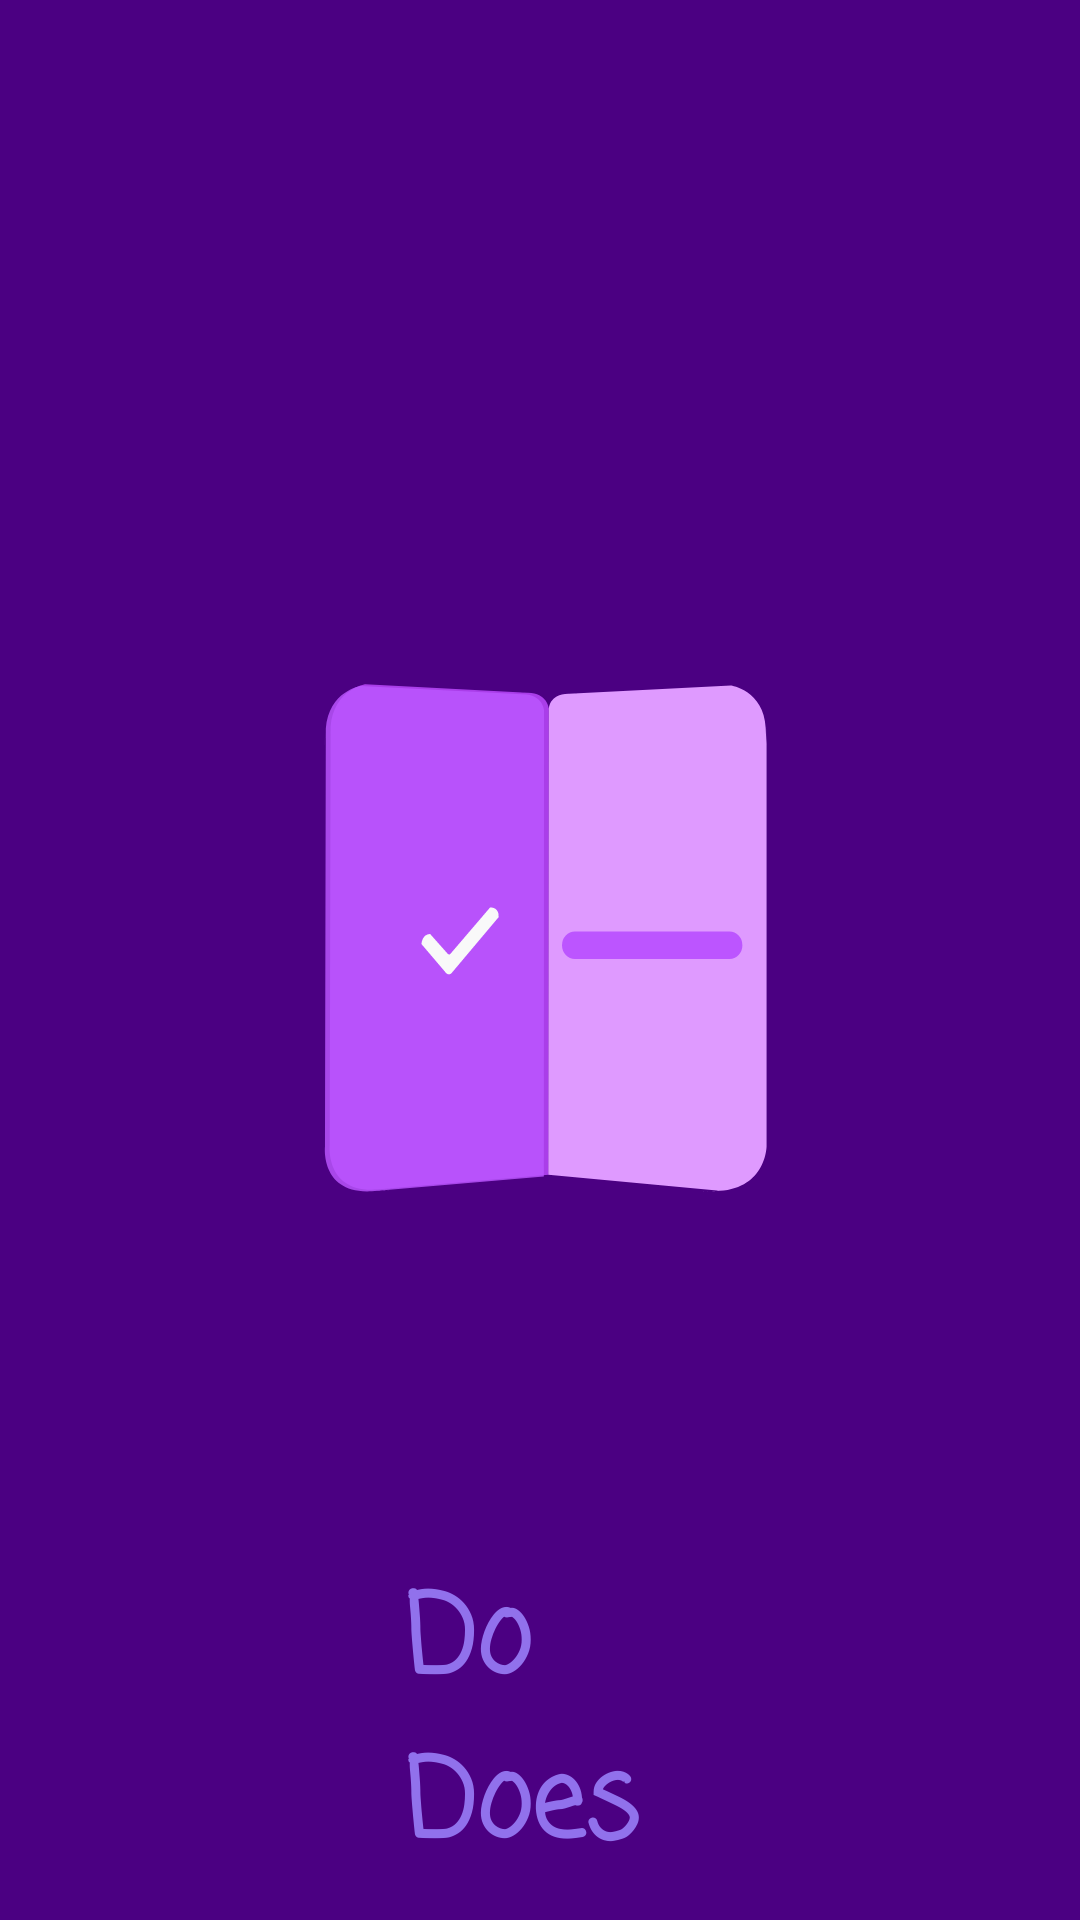

Android layout source for this screen:
<!-- AndroidManifest.xml: application theme Theme.DoesApp -->
<!-- res/layout/activity_splash.xml -->
<?xml version="1.0" encoding="utf-8"?>
<RelativeLayout xmlns:android="http://schemas.android.com/apk/res/android"
    android:layout_width="match_parent"
    android:layout_height="match_parent"
    android:background="@color/basePurple">

    <ImageView
        android:id="@+id/iconApp"
        android:layout_width="400dp"
        android:layout_height="400dp"
        android:layout_centerInParent="true"
        android:src="@drawable/iconappdoes"></ImageView>

    <TextView
        android:layout_width="wrap_content"
        android:layout_height="wrap_content"
        android:text="Do Does"
        android:textColor="@color/lightPurple"
        android:textSize="36sp"
        android:layout_below="@id/iconApp"
        android:layout_marginHorizontal="135dp"
        android:fontFamily="casual"
        android:textStyle="bold"></TextView>
</RelativeLayout>
<!-- resources referenced by this layout -->
<resources>
  <color name="basePurple">#4B0082</color>
  <color name="lightPurple">#9171EC</color>
  <!-- drawable iconappdoes (drawable) -->
  <vector xmlns:android="http://schemas.android.com/apk/res/android"
      android:width="210dp"
      android:height="297dp"
      android:viewportWidth="210"
      android:viewportHeight="297">
    <path
        android:pathData="m61.75,80.26c0,0 -7.86,1.2 -8.61,10.54 -0.76,9.37 -0,-0.01 -0,-0.01l-0.21,103.55c0,0 -1.18,11.78 11.65,10.99 10.04,-0.61 -0.02,0 -0.02,0l42.57,-3.66 0.05,-115.44c0,0 -0.43,-4.01 -5.38,-3.89 -6.69,0.15 0,0 0,0z"
        android:strokeAlpha="0.83"
        android:strokeWidth="0.55"
        android:fillColor="#be4cff"
        android:fillAlpha="0.83"/>
    <path
        android:pathData="m152.28,80.56c0,0 8.18,1.15 8.61,10.54 0.43,9.39 0.22,-0.69 0.22,-0.69l0,104.22c0,0 -0.08,10.2 -11.64,10.99 -10.03,0.69 0.01,0 0.01,0l-42.41,-3.95 0.11,-115.16c0,0 -0,-3.99 5.06,-3.89 6.55,0.12 -0.03,0 -0.03,0z"
        android:strokeWidth="0.55"
        android:fillColor="#df9aff"/>
    <path
        android:pathData="m60.57,80.66c0,0 -7.86,1.2 -8.61,10.54 -0.76,9.37 -0,-0.01 -0,-0.01l-0.21,103.55c0,0 -1.18,11.78 11.65,10.99 10.04,-0.61 -0.02,0 -0.02,0l42.57,-3.66 0.05,-115.44c0,0 -0.43,-4.01 -5.38,-3.89 -6.69,0.15 0,0 0,0z"
        android:strokeAlpha="0.83"
        android:strokeWidth="0.55"
        android:fillColor="#bc56ff"
        android:fillAlpha="0.83"/>
    <path
        android:pathData="m75.65,144.56c0,0 0.07,-2.4 2.13,-2.51 2.06,-0.11 -0,-0 -0,-0l4.29,4.82c0,0 0.43,0.61 0.86,-0.03 0.59,-0.87 -0.01,0.02 -0.01,0.02l9.73,-11.37c0,0 2.27,-0.15 2.11,2.4 -0.14,2.27 -0,-0 -0,-0l-11.66,13.85c0,0 -0.55,0.71 -1.34,0 -1.05,-0.93 -0,0 -0,0z"
        android:strokeWidth="0.18"
        android:fillColor="#f9f9f9"/>
    <path
        android:pathData="M113.64,141.46L151.93,141.46A3.39,3.19 90,0 1,155.12 144.85L155.12,144.85A3.39,3.19 90,0 1,151.93 148.24L113.64,148.24A3.39,3.19 90,0 1,110.45 144.85L110.45,144.85A3.39,3.19 90,0 1,113.64 141.46z"
        android:strokeWidth="0.7"
        android:fillColor="#bc54ff"
        android:fillAlpha="0.972549"/>
  </vector>
  <style name="Theme.DoesApp" parent="Base.Theme.DoesApp" />
  <style name="Base.Theme.DoesApp" parent="Theme.Material3.DayNight.NoActionBar">
          
          <item name="colorOnPrimary">@color/white</item>
  
          
          <item name="android:statusBarColor">?attr/colorOnPrimary</item>
      </style>
  <color name="white">@android:color/white</color>
</resources>
